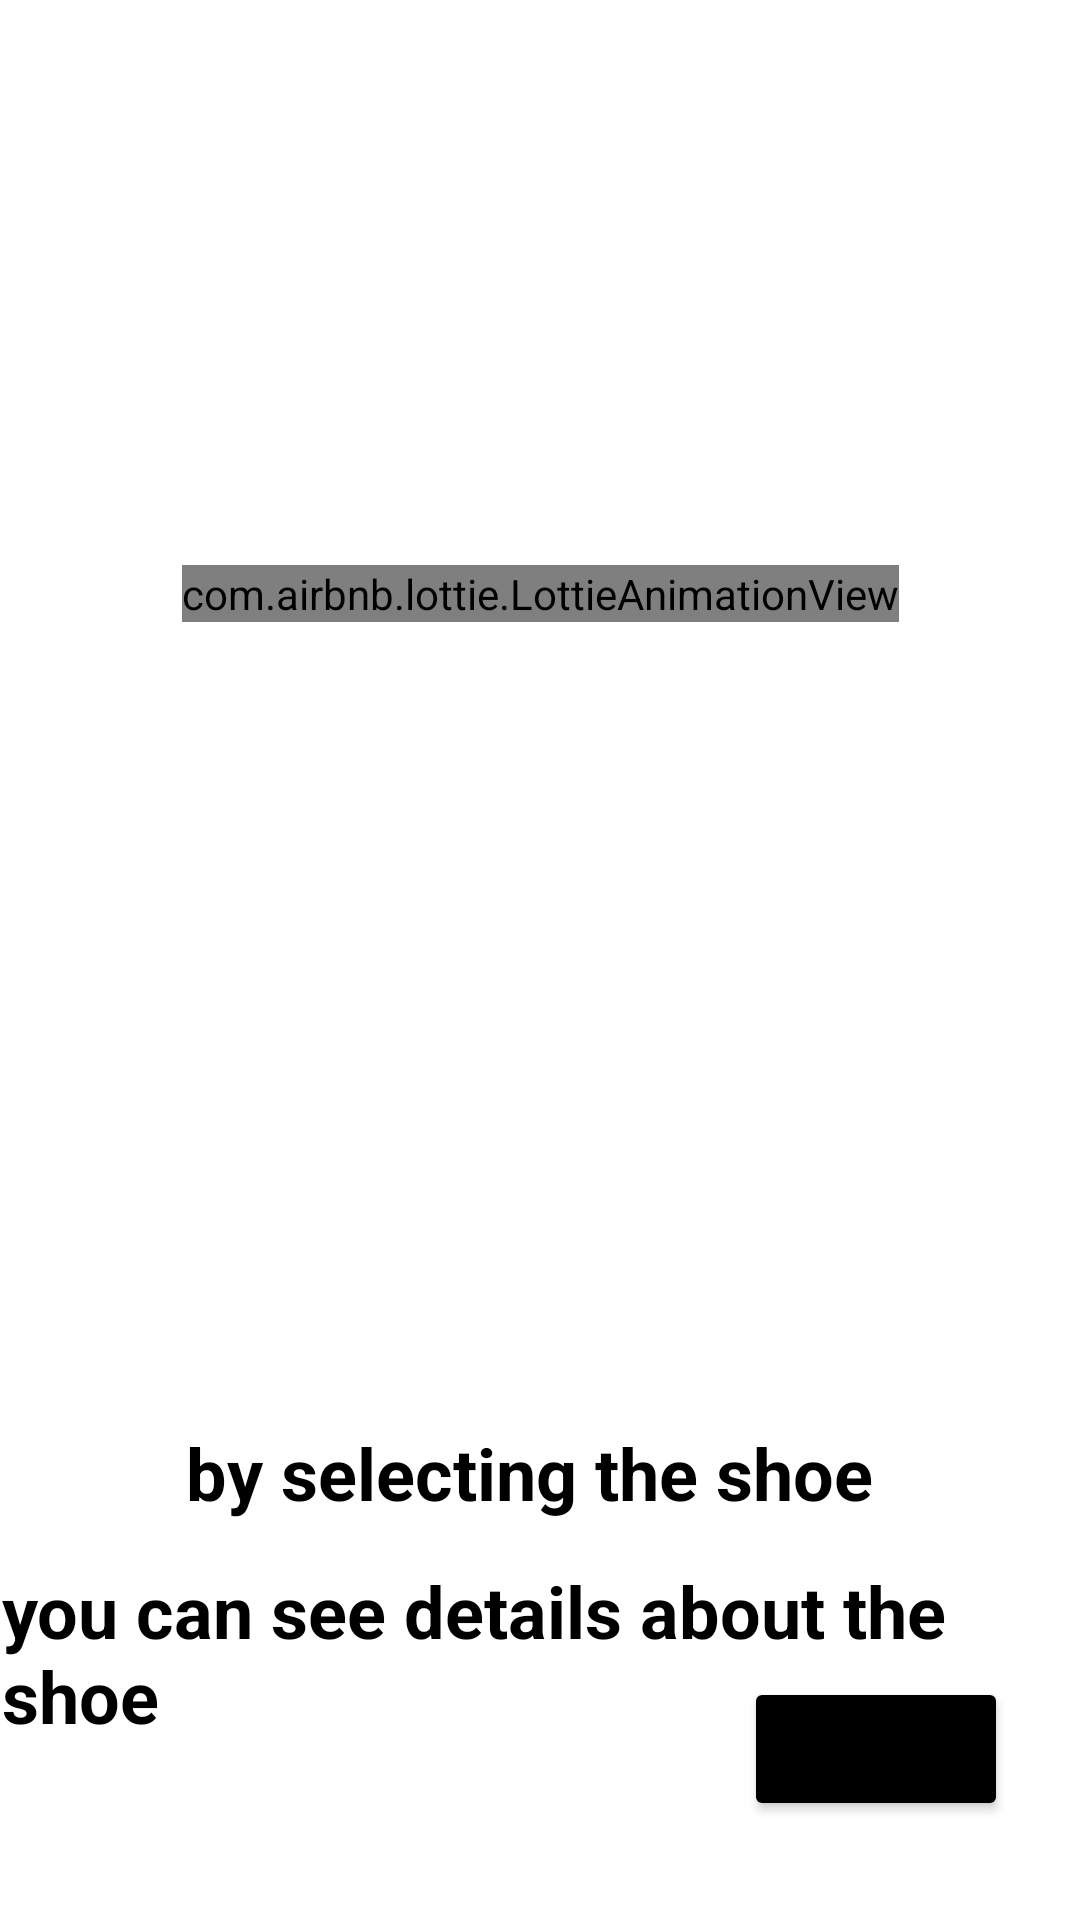

The Android layout XML behind this screen, and the referenced resources:
<!-- AndroidManifest.xml: application theme Theme.Egfwrd11 -->
<!-- res/layout/fragment_instruction.xml -->
<?xml version="1.0" encoding="utf-8"?>
<androidx.constraintlayout.widget.ConstraintLayout xmlns:android="http://schemas.android.com/apk/res/android"
    xmlns:app="http://schemas.android.com/apk/res-auto"
    xmlns:tools="http://schemas.android.com/tools"
    android:layout_width="match_parent"
    android:layout_height="match_parent"
    tools:context=".InstructionFragment">
    
    <com.airbnb.lottie.LottieAnimationView
        android:id="@+id/textView5"
        android:layout_width="wrap_content"
        android:layout_height="wrap_content"
        app:layout_constraintBottom_toTopOf="@+id/textView6"
        app:layout_constraintEnd_toEndOf="parent"
        app:layout_constraintStart_toStartOf="parent"
        app:layout_constraintTop_toTopOf="parent"
        app:layout_constraintVertical_bias="0.413"
        app:lottie_autoPlay="true"
        app:lottie_loop="true"
        app:lottie_rawRes="@raw/shoppingcart" />

    <TextView
        android:id="@+id/textView6"
        android:layout_width="wrap_content"
        android:layout_height="wrap_content"
        android:text="by selecting the shoe "
        android:textColor="#000000"
        android:textSize="24sp"
        android:textStyle="bold"
        app:layout_constraintBottom_toBottomOf="parent"
        app:layout_constraintEnd_toEndOf="parent"
        app:layout_constraintHorizontal_bias="0.497"
        app:layout_constraintStart_toStartOf="parent"
        app:layout_constraintTop_toTopOf="parent"
        app:layout_constraintVertical_bias="0.781" />

    <TextView
        android:id="@+id/textView7"
        android:layout_width="wrap_content"
        android:layout_height="wrap_content"
        android:layout_marginTop="10dp"
        android:text="you can see details about the shoe"
        android:textColor="#000000"
        android:textSize="24sp"
        android:textStyle="bold"
        app:layout_constraintBottom_toBottomOf="parent"
        app:layout_constraintEnd_toEndOf="@+id/textView6"
        app:layout_constraintHorizontal_bias="0.492"
        app:layout_constraintStart_toStartOf="@+id/textView6"
        app:layout_constraintTop_toBottomOf="@+id/textView6"
        app:layout_constraintVertical_bias="0.061" />

    <Button
        android:id="@+id/next1"
        android:layout_width="wrap_content"
        android:layout_height="wrap_content"
        android:layout_marginBottom="40dp"
        android:text="next"
        app:backgroundTint="#000000"
        app:layout_constraintBottom_toBottomOf="parent"
        app:layout_constraintEnd_toEndOf="parent"
        app:layout_constraintHorizontal_bias="0.912"
        app:layout_constraintStart_toStartOf="parent"
        app:layout_constraintTop_toBottomOf="@+id/textView7"
        app:layout_constraintVertical_bias="0.765" />
</androidx.constraintlayout.widget.ConstraintLayout>
<!-- resources referenced by this layout -->
<resources>
  <style name="Theme.Egfwrd11" parent="Theme.MaterialComponents.DayNight.DarkActionBar">
          
          <item name="colorPrimary">@color/purple_500</item>
          <item name="colorPrimaryVariant">@color/purple_700</item>
          <item name="colorOnPrimary">@color/white</item>
          
          <item name="colorSecondary">@color/teal_200</item>
          <item name="colorSecondaryVariant">@color/teal_700</item>
          <item name="colorOnSecondary">@color/black</item>
          
          <item name="android:statusBarColor" tools:targetApi="l">?attr/colorPrimaryVariant</item>
          
      </style>
  <!-- not gathered from this repository: default colours our renderer supplied (Android Studio template values) -->
  <color name="purple_500">#FF6200EE</color>
  <color name="purple_700">#FF3700B3</color>
  <color name="teal_200">#FF03DAC5</color>
  <color name="teal_700">#FF018786</color>
  <color name="black">#FF000000</color>
  <color name="white">#FFFFFFFF</color>
</resources>
